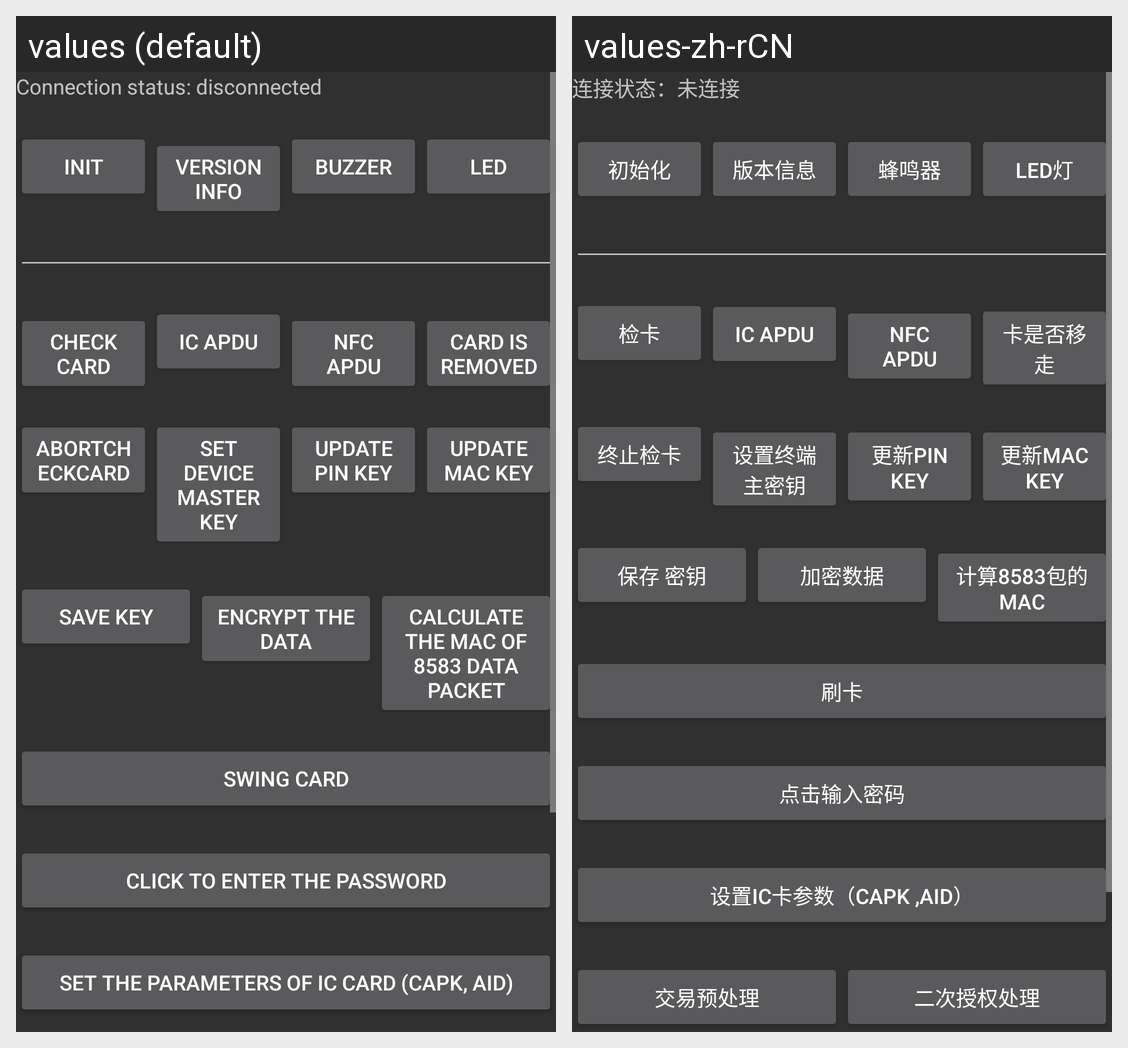

The Android screen above is rendered under two locales of the same app. Produce the string resources it draws, with the default and per-locale values.
Android screen res/layout/activity_main.xml rendered under 2 locales, left to right: values (default), values-zh-rCN. Device: Nexus 5 (rendered at 1080×1920; each locale shown at half size, 540×960, under a caption strip naming it); theme AppTheme.
Strings drawn on this screen, with the default value and each locale's value (text and hints the layout hard-codes, and strings that could not be matched under every locale, appear in the picture but are not listed):

unconnected
  values: Connection status: disconnected
  values-zh-rCN: 连接状态：未连接

init
  values: Init
  values-zh-rCN: 初始化

version_info
  values: Version Info
  values-zh-rCN: 版本信息

buzzer
  values: Buzzer
  values-zh-rCN: 蜂鸣器

led
  values: LED
  values-zh-rCN: led灯

check_card
  values: Check card
  values-zh-rCN: 检卡

ic_apdu
  values: IC APDU
  values-zh-rCN: IC APDU

nfc_apdu
  values: NFC APDU
  values-zh-rCN: NFC APDU

is_remove_card
  values: Card is removed
  values-zh-rCN: 卡是否移走

abortCheckCard
  values: abortCheckCard
  values-zh-rCN: 终止检卡

set_master_key
  values: Set device master key
  values-zh-rCN: 设置终端主密钥

update_pin_key
  values: Update PIN Key
  values-zh-rCN: 更新PIN Key

update_mac_key
  values: Update MAC Key
  values-zh-rCN: 更新MAC Key

save_key
  values: Save key
  values-zh-rCN: 保存 密钥

enciphered_data
  values: Encrypt the data
  values-zh-rCN: 加密数据

cal_8583_mac
  values: Calculate the MAC of 8583 data packet
  values-zh-rCN: 计算8583包的MAC

swing_card
  values: swing card
  values-zh-rCN: 刷卡

click_input_password
  values: Click to enter the password
  values-zh-rCN: 点击输入密码

ic_capk_aid
  values: Set the parameters of IC card (capk, aid)
  values-zh-rCN: 设置IC卡参数（capk ,aid）
